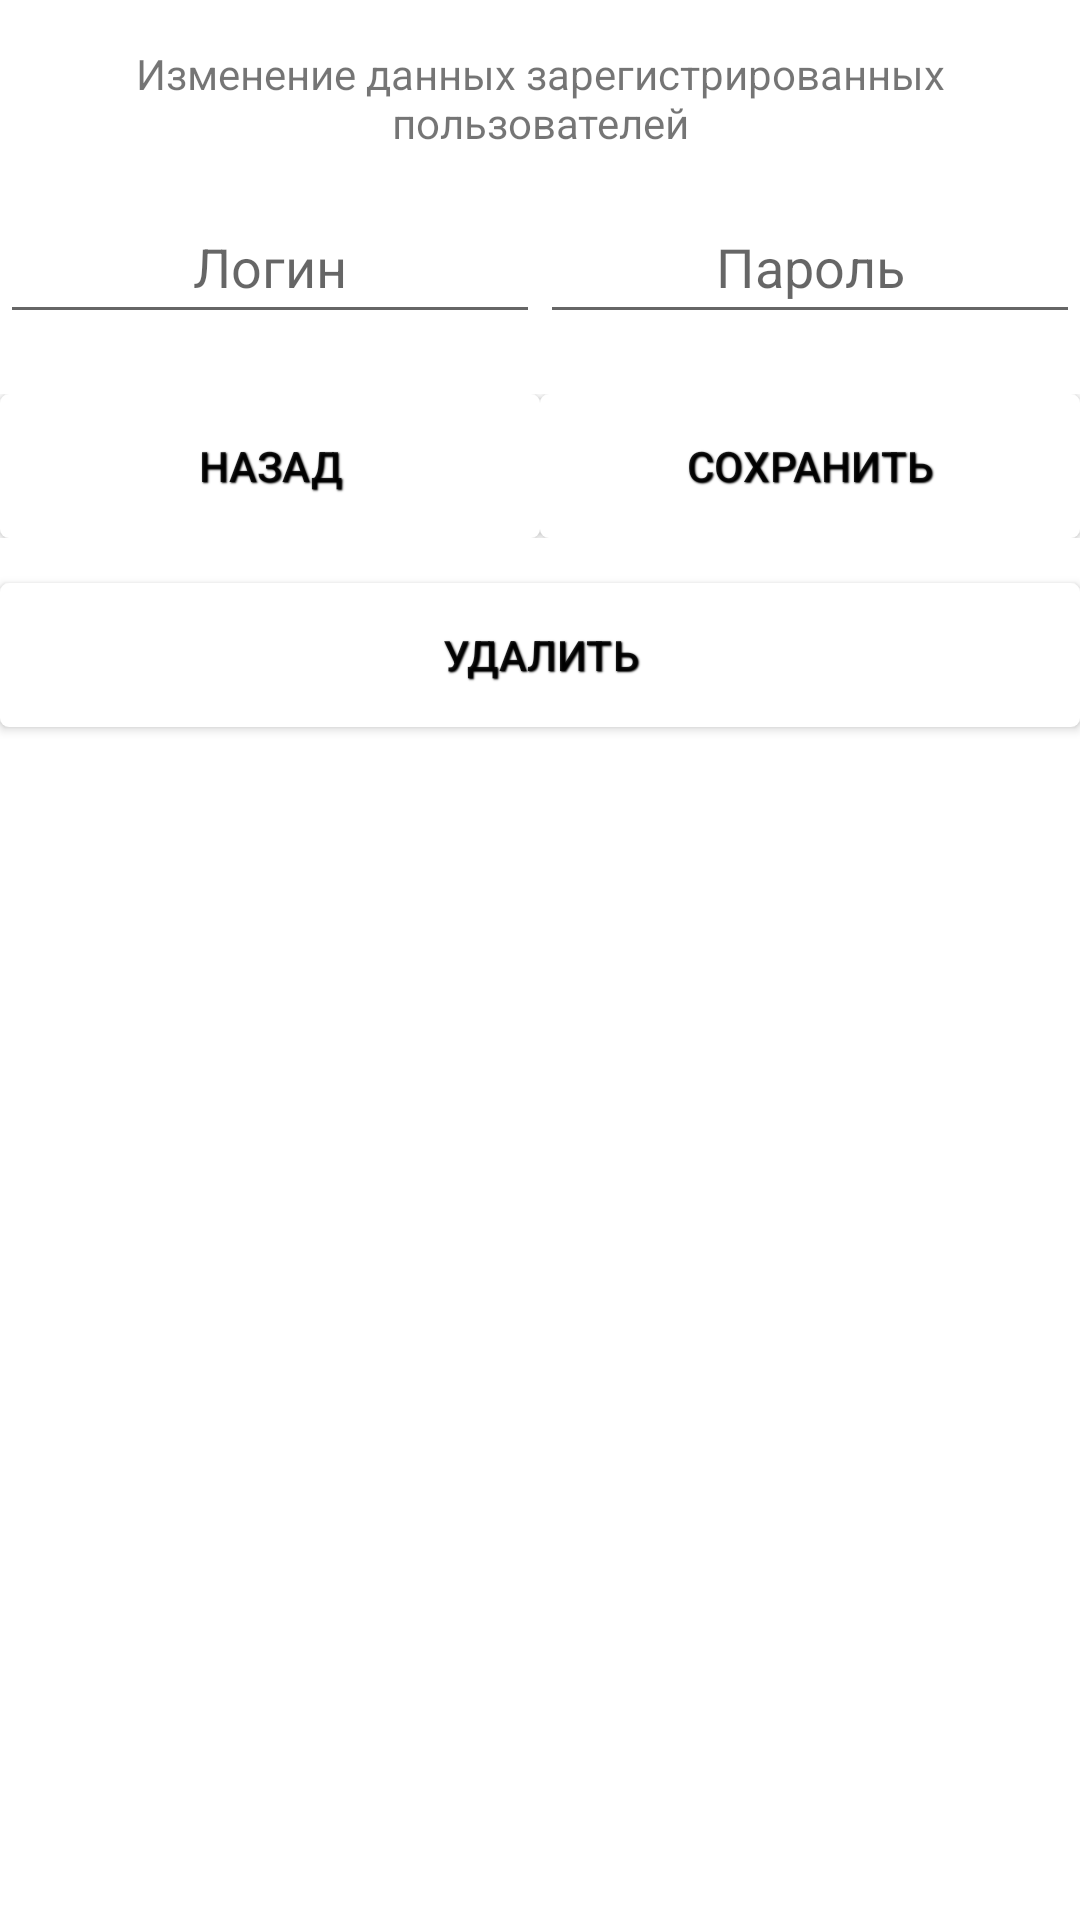

Reconstruct the res/layout file that produces this screen, plus the resources it refers to.
<!-- AndroidManifest.xml: application theme Theme.Carmotoshop -->
<!-- res/layout/activity_update_user.xml -->
<?xml version="1.0" encoding="utf-8"?>
<androidx.constraintlayout.widget.ConstraintLayout xmlns:android="http://schemas.android.com/apk/res/android"
    xmlns:app="http://schemas.android.com/apk/res-auto"
    xmlns:tools="http://schemas.android.com/tools"
    android:layout_width="match_parent"
    android:layout_height="match_parent"
    tools:context=".ChangeUser">

    <TextView
        android:id="@+id/head"
        android:layout_width="match_parent"
        android:layout_height="wrap_content"
        android:layout_marginTop="15dp"
        android:text="@string/change_list_users"

        android:textAlignment="center"
        app:layout_constraintEnd_toEndOf="parent"
        app:layout_constraintStart_toStartOf="parent"
        app:layout_constraintTop_toTopOf="parent" />

    <EditText
        android:id="@+id/username_field"
        android:layout_width="0dp"
        android:layout_height="wrap_content"
        android:layout_marginTop="13dp"
        android:textAlignment="center"
        android:hint="Логин"
        android:minHeight="48dp"
        app:layout_constraintEnd_toStartOf="@+id/password_field"
        app:layout_constraintStart_toStartOf="parent"
        app:layout_constraintTop_toBottomOf="@+id/head" />

    <EditText
        android:id="@+id/password_field"
        android:layout_width="0dp"
        android:layout_height="wrap_content"
        android:textAlignment="center"
        android:layout_marginTop="13dp"
        android:hint="Пароль"
        android:minHeight="48dp"
        app:layout_constraintEnd_toEndOf="parent"
        app:layout_constraintStart_toEndOf="@id/username_field"
        app:layout_constraintTop_toBottomOf="@+id/head" />

    <TableRow
        android:id="@+id/button_table"
        android:layout_width="match_parent"
        android:layout_height="wrap_content"
        android:layout_marginTop="20dp"
        app:layout_constraintEnd_toEndOf="parent"
        app:layout_constraintStart_toStartOf="parent"

        app:layout_constraintTop_toBottomOf="@id/password_field">


        <androidx.appcompat.widget.AppCompatButton

            android:id="@+id/button_back"
            android:layout_width="0dp"
            android:layout_height="wrap_content"
            android:layout_weight="1"
            android:shadowColor="@color/black"
            android:shadowRadius="1"
            android:shadowDx="1"
            android:shadowDy="1"
            android:background="@drawable/button_background"
            android:text="@string/button_back" />

        <androidx.appcompat.widget.AppCompatButton
            android:id="@+id/button_save"
            android:layout_width="0dp"
            android:layout_height="wrap_content"
            android:layout_weight="1"
            android:shadowColor="@color/black"
            android:shadowRadius="1"
            android:shadowDx="1"
            android:shadowDy="1"
            android:background="@drawable/button_background"
            android:text="@string/button_save" />


    </TableRow>

    <androidx.appcompat.widget.AppCompatButton
        android:id="@+id/button_delete"
        android:layout_marginTop="15dp"
        android:layout_width="match_parent"
        android:layout_height="wrap_content"
        android:background="@drawable/button_background"
        android:text="@string/button_delete"
        app:layout_constraintEnd_toEndOf="parent"
        android:shadowColor="@color/black"
        android:shadowRadius="1"
        android:shadowDx="1"
        android:shadowDy="1"
        app:layout_constraintStart_toStartOf="parent"
        app:layout_constraintTop_toBottomOf="@id/button_table" />
</androidx.constraintlayout.widget.ConstraintLayout>
<!-- resources referenced by this layout -->
<resources>
  <color name="black">#FF000000</color>
  <!-- drawable button_background (drawable) -->
  <?xml version="1.0" encoding="utf-8"?>
  <shape xmlns:android="http://schemas.android.com/apk/res/android">
      <gradient
          android:angle="90"
          android:startColor="@color/white"
          android:endColor="@color/white"
          />
      <corners android:radius="3dp"/>
  </shape>
  <string name="button_back">Назад</string>
  <string name="button_delete">Удалить</string>
  <string name="button_save">Сохранить</string>
  <string name="change_list_users">Изменение данных зарегистрированных пользователей</string>
  <style name="Theme.Carmotoshop" parent="Theme.MaterialComponents.DayNight.DarkActionBar">
          
  
          <item name="colorPrimaryVariant">@color/purple_700</item>
          <item name="colorOnPrimary">@color/white</item>
          
          <item name="colorSecondary">@color/teal_200</item>
          <item name="colorSecondaryVariant">@color/teal_700</item>
          <item name="colorOnSecondary">@color/black</item>
          
          <item name="android:statusBarColor" tools:targetApi="l">?attr/colorPrimaryVariant</item>
          
  
          <item name="android:windowFullscreen">true</item>
      </style>
  <color name="white">#FFFFFFFF</color>
  <color name="purple_700">#FF3700B3</color>
  <color name="teal_200">#FF03DAC5</color>
  <color name="teal_700">#FF018786</color>
</resources>
